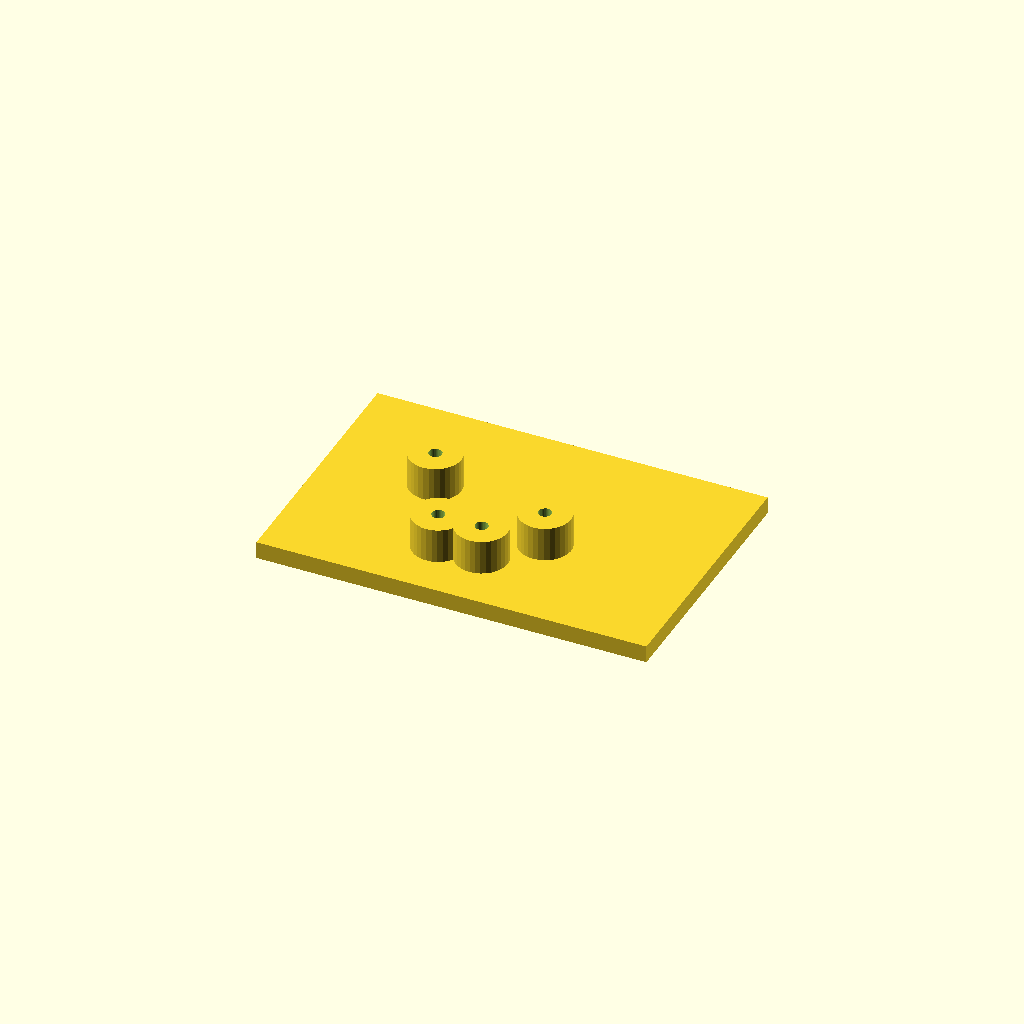
Cell 1: the model at its default parameters.
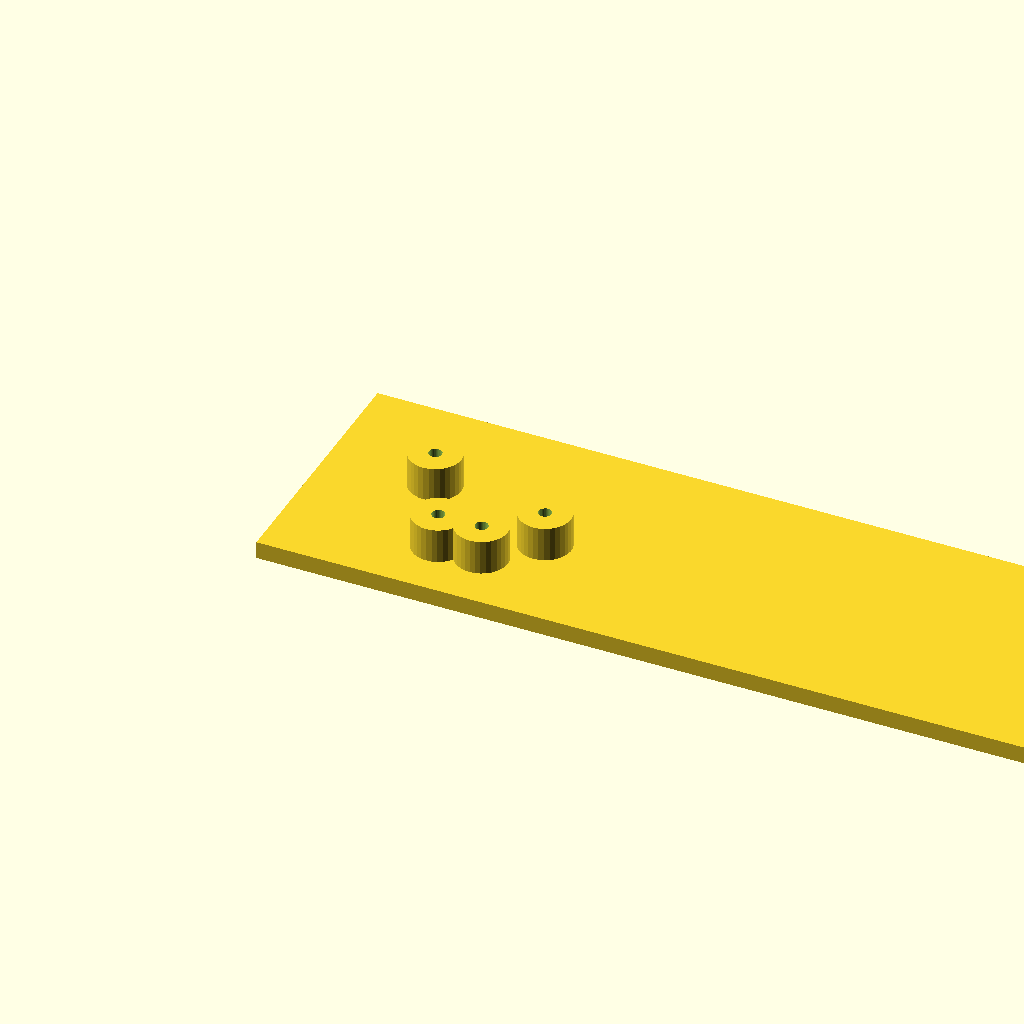
Cell 2: the same model with plate_l = 180.
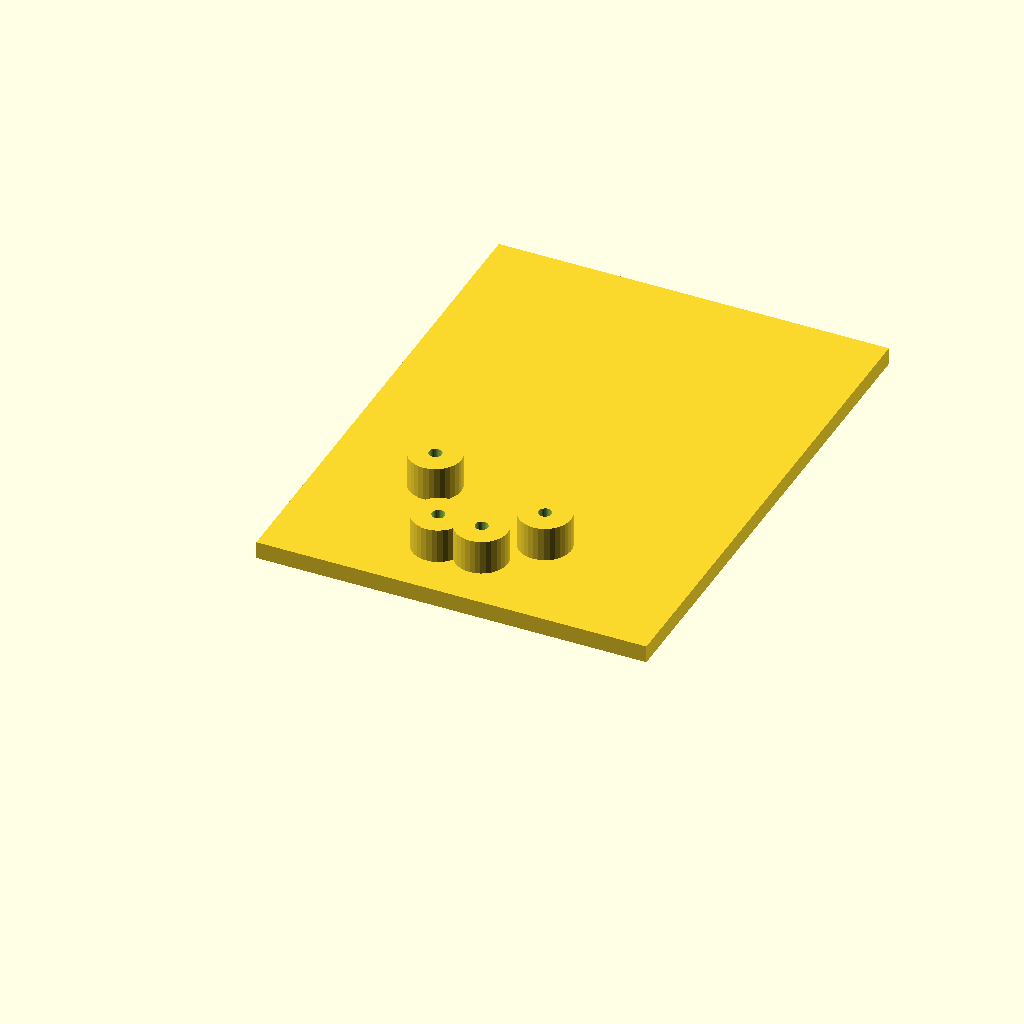
Cell 3: the same model with plate_w = 120.
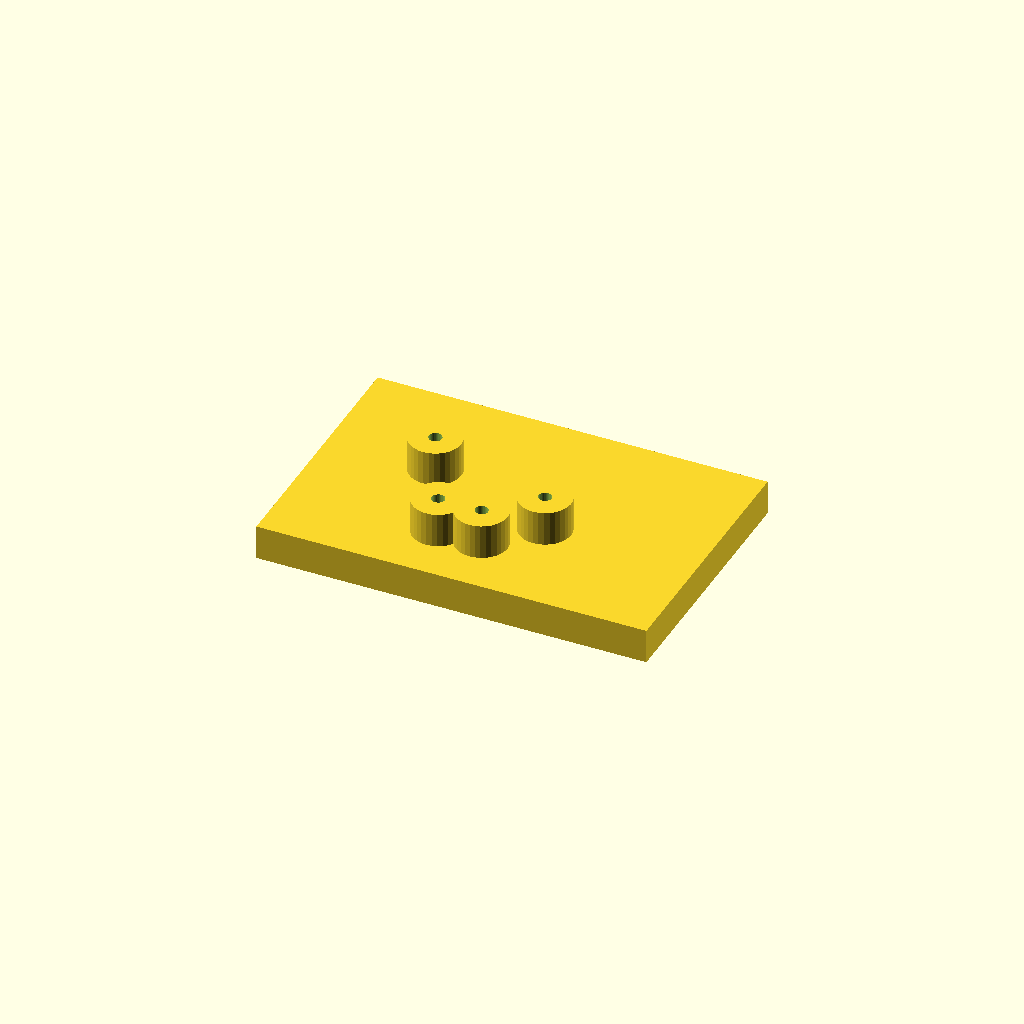
Cell 4: plate_t = 8 (everything else at default).
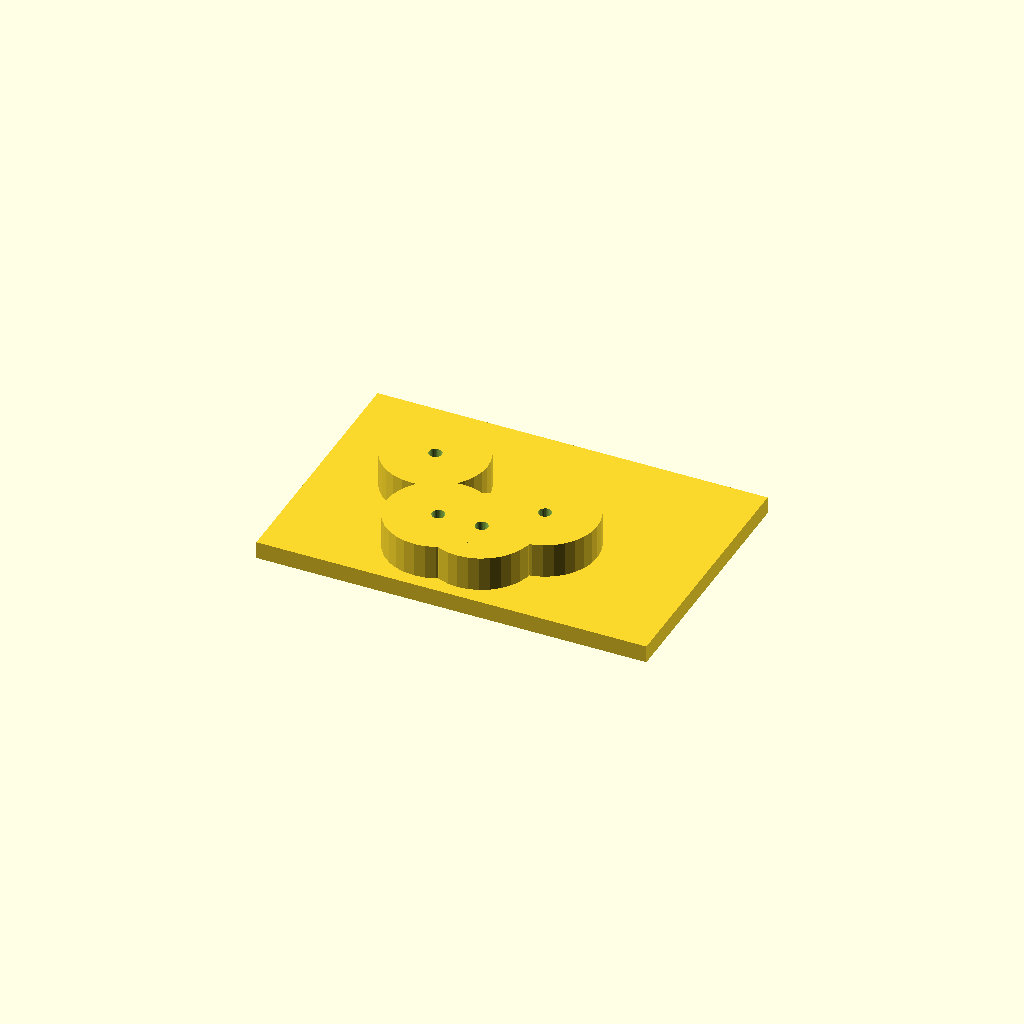
Cell 5: boss_d = 24 (everything else at default).
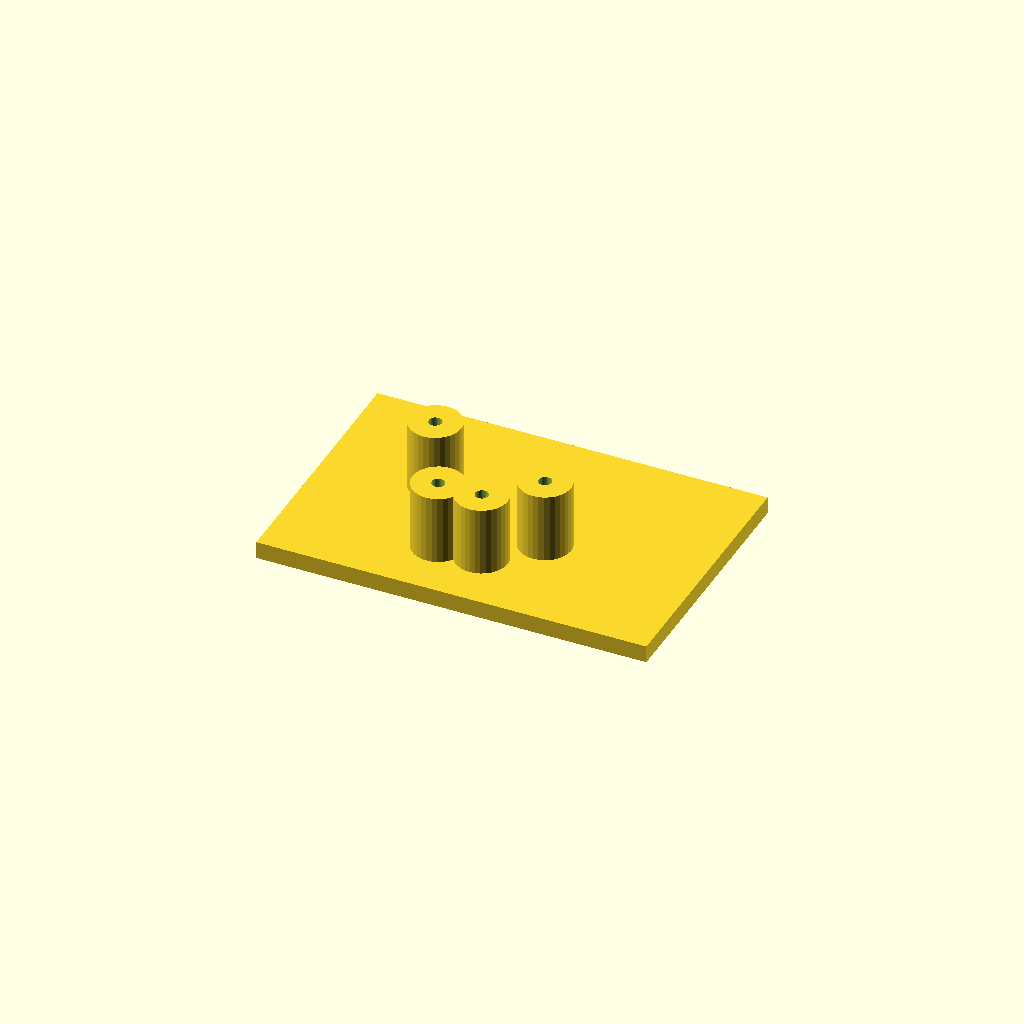
Cell 6: the same model with boss_h = 16.
All cells are drawn from one camera (rotation 55°, 0°, 25°, orthographic, colour scheme Cornfield), so only the parameter changes between them.
The OpenSCAD source (optional_data/data/scale1/hardlayouts/part_0047.scad):
$fn = 32;

// ----------------------------------------------------------------------
// Boss field: plate with bosses at given coordinates
// ----------------------------------------------------------------------

// --- parameters (mm) ---
plate_l = 90;             // plate length, X
plate_w = 60;             // plate width, Y
plate_t = 4;              // plate thickness, Z
boss_d = 12;              // boss diameter
boss_h = 8;               // boss height above the plate
bore_d = 3;               // boss bore

total_h = plate_t + boss_h;  // overall height

difference() {
  union() {
    cube([plate_l, plate_w, plate_t]);
    translate([25, 35, plate_t]) cylinder(h = boss_h, d = boss_d);
    translate([35, 15, plate_t]) cylinder(h = boss_h, d = boss_d);
    translate([45, 15, plate_t]) cylinder(h = boss_h, d = boss_d);
    translate([55, 25, plate_t]) cylinder(h = boss_h, d = boss_d);
  }
  translate([25, 35, -1]) cylinder(h = total_h + 2, d = bore_d);
  translate([35, 15, -1]) cylinder(h = total_h + 2, d = bore_d);
  translate([45, 15, -1]) cylinder(h = total_h + 2, d = bore_d);
  translate([55, 25, -1]) cylinder(h = total_h + 2, d = bore_d);
}
Customizer parameters (derived from the source; name, type, default, range or options):
plate_l: number, default 90
plate_w: number, default 60
plate_t: number, default 4
boss_d: number, default 12
boss_h: number, default 8
bore_d: number, default 3
